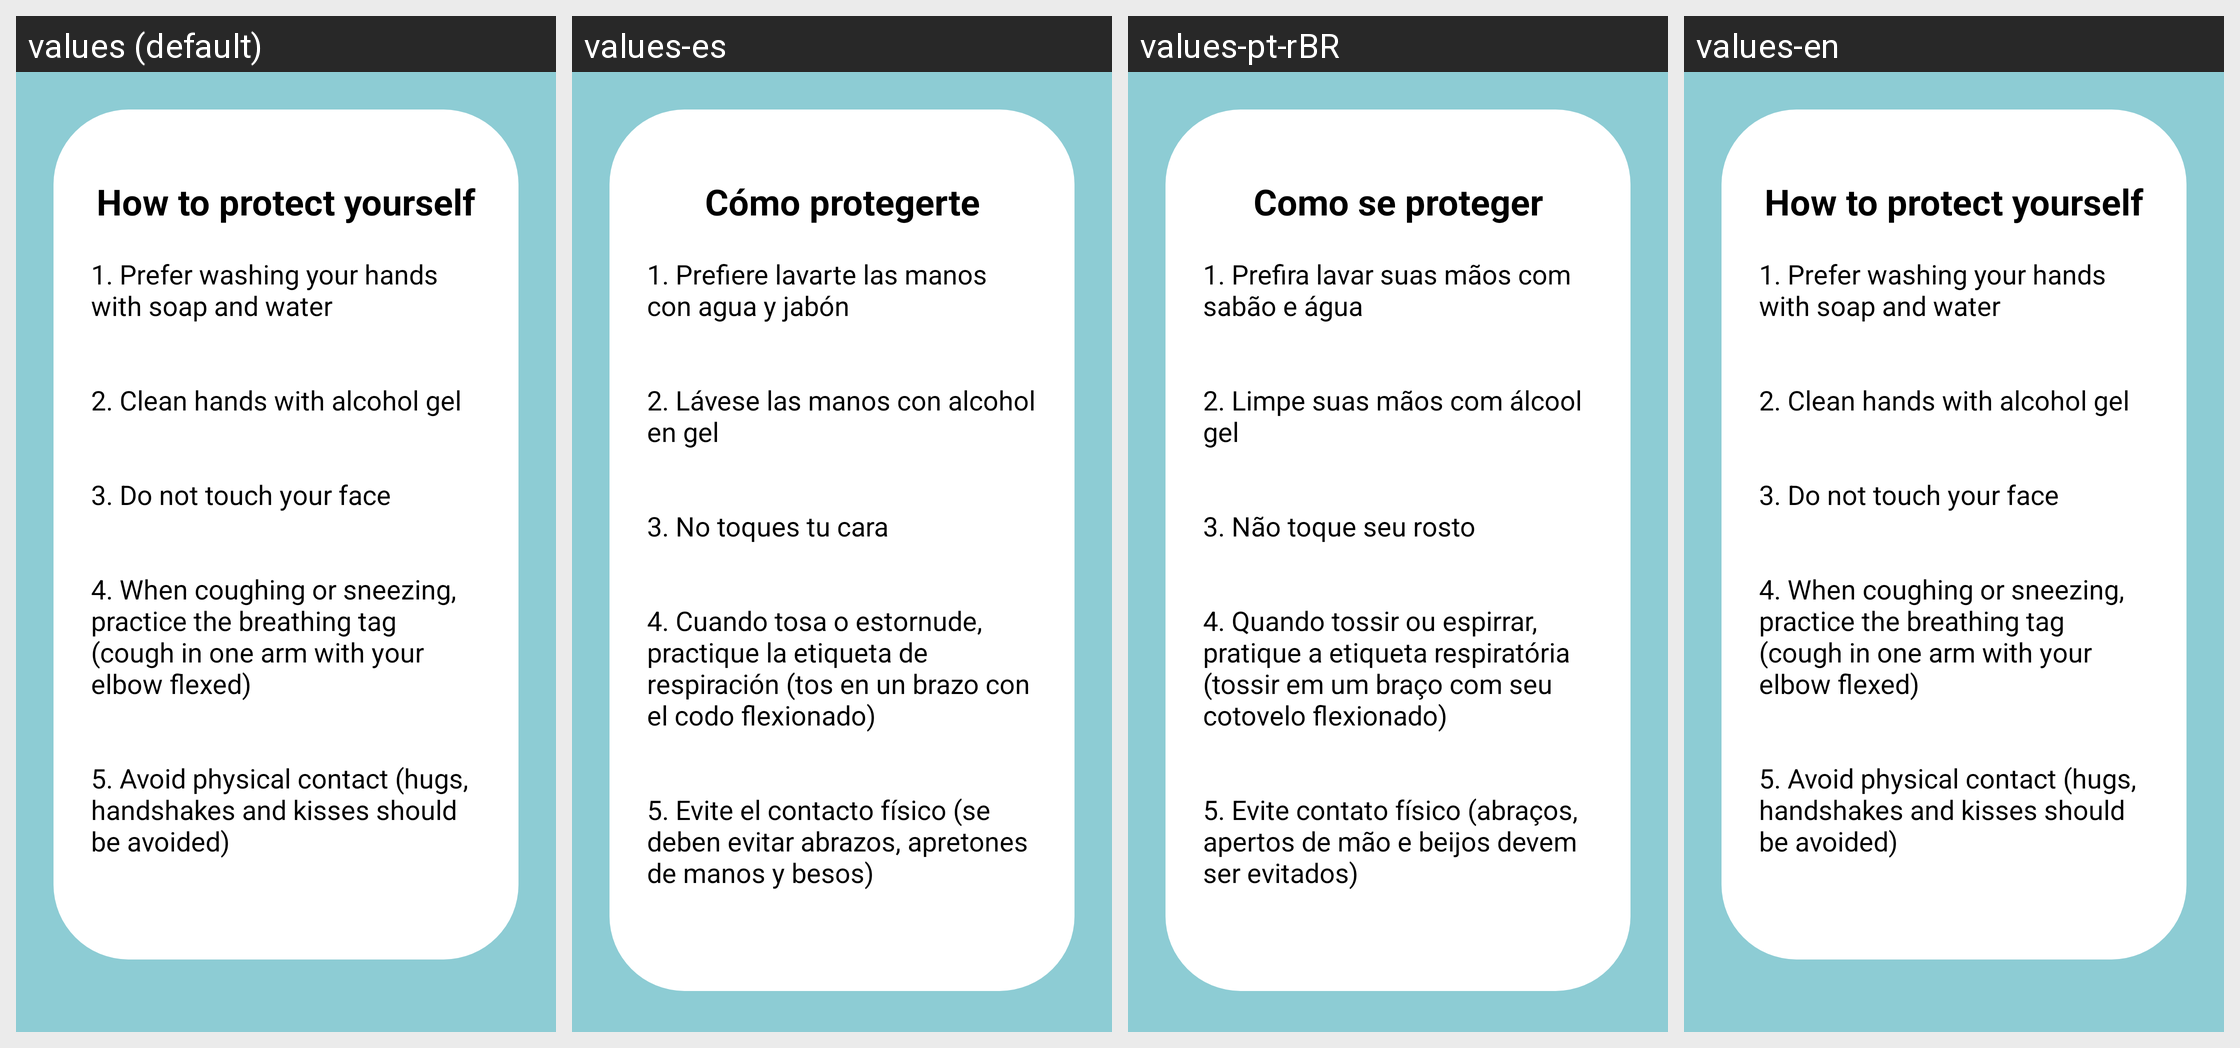

Translations of the strings shown on this Android screen, per locale in the grid:
Android screen res/layout/activity_protect_yourself.xml rendered under 4 locales, left to right: values (default), values-es, values-pt-rBR, values-en. Device: Nexus 5 (rendered at 1080×1920; each locale shown at half size, 540×960, under a caption strip naming it); theme AppTheme.
Strings drawn on this screen, with the default value and each locale's value (text and hints the layout hard-codes, and strings that could not be matched under every locale, appear in the picture but are not listed):

yourself_protection
  values: How to protect yourself
  values-es: Cómo protegerte
  values-pt-rBR: Como se proteger
  values-en: How to protect yourself

yourself_protection_text
  values: 1. Prefer washing your hands with soap and water
      
      
      2. Clean hands with alcohol gel
      
      
      3. Do not touch your face
      
      
      4. When coughing or sneezing, practice the breathing tag (cough in one arm with your elbow flexed)
      
      
      5. Avoid physical contact (hugs, handshakes and kisses should be avoided)
      
      
  values-es: 1. Prefiere lavarte las manos con agua y jabón
      
      
      2. Lávese las manos con alcohol en gel
      
      
      3. No toques tu cara
      
      
      4. Cuando tosa o estornude, practique la etiqueta de respiración (tos en un brazo con el codo flexionado)
      
      
      5. Evite el contacto físico (se deben evitar abrazos, apretones de manos y besos)
      
      
  values-pt-rBR: 1. Prefira lavar suas mãos com sabão e água
      
      
      2. Limpe suas mãos com álcool gel
      
      
      3. Não toque seu rosto
      
      
      4. Quando tossir ou espirrar, pratique a etiqueta respiratória (tossir em um braço com seu cotovelo flexionado)
      
      
      5. Evite contato físico (abraços, apertos de mão e beijos devem ser evitados)
      
      
  values-en: 1. Prefer washing your hands with soap and water
      
      
      2. Clean hands with alcohol gel
      
      
      3. Do not touch your face
      
      
      4. When coughing or sneezing, practice the breathing tag (cough in one arm with your elbow flexed)
      
      
      5. Avoid physical contact (hugs, handshakes and kisses should be avoided)
